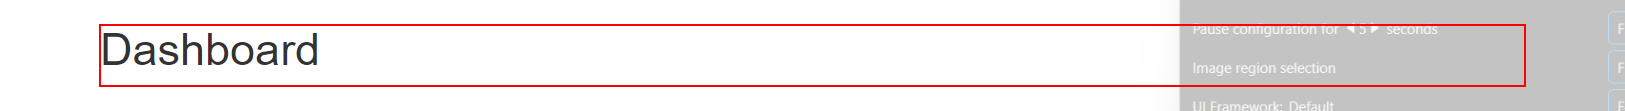
Task: Robotic Enterprise Framework
Workflow: CheckIfUserIsLoggedIn

Step 1: find the heading in window 'ACME System 1 - Dashboard' (chrome.exe)
